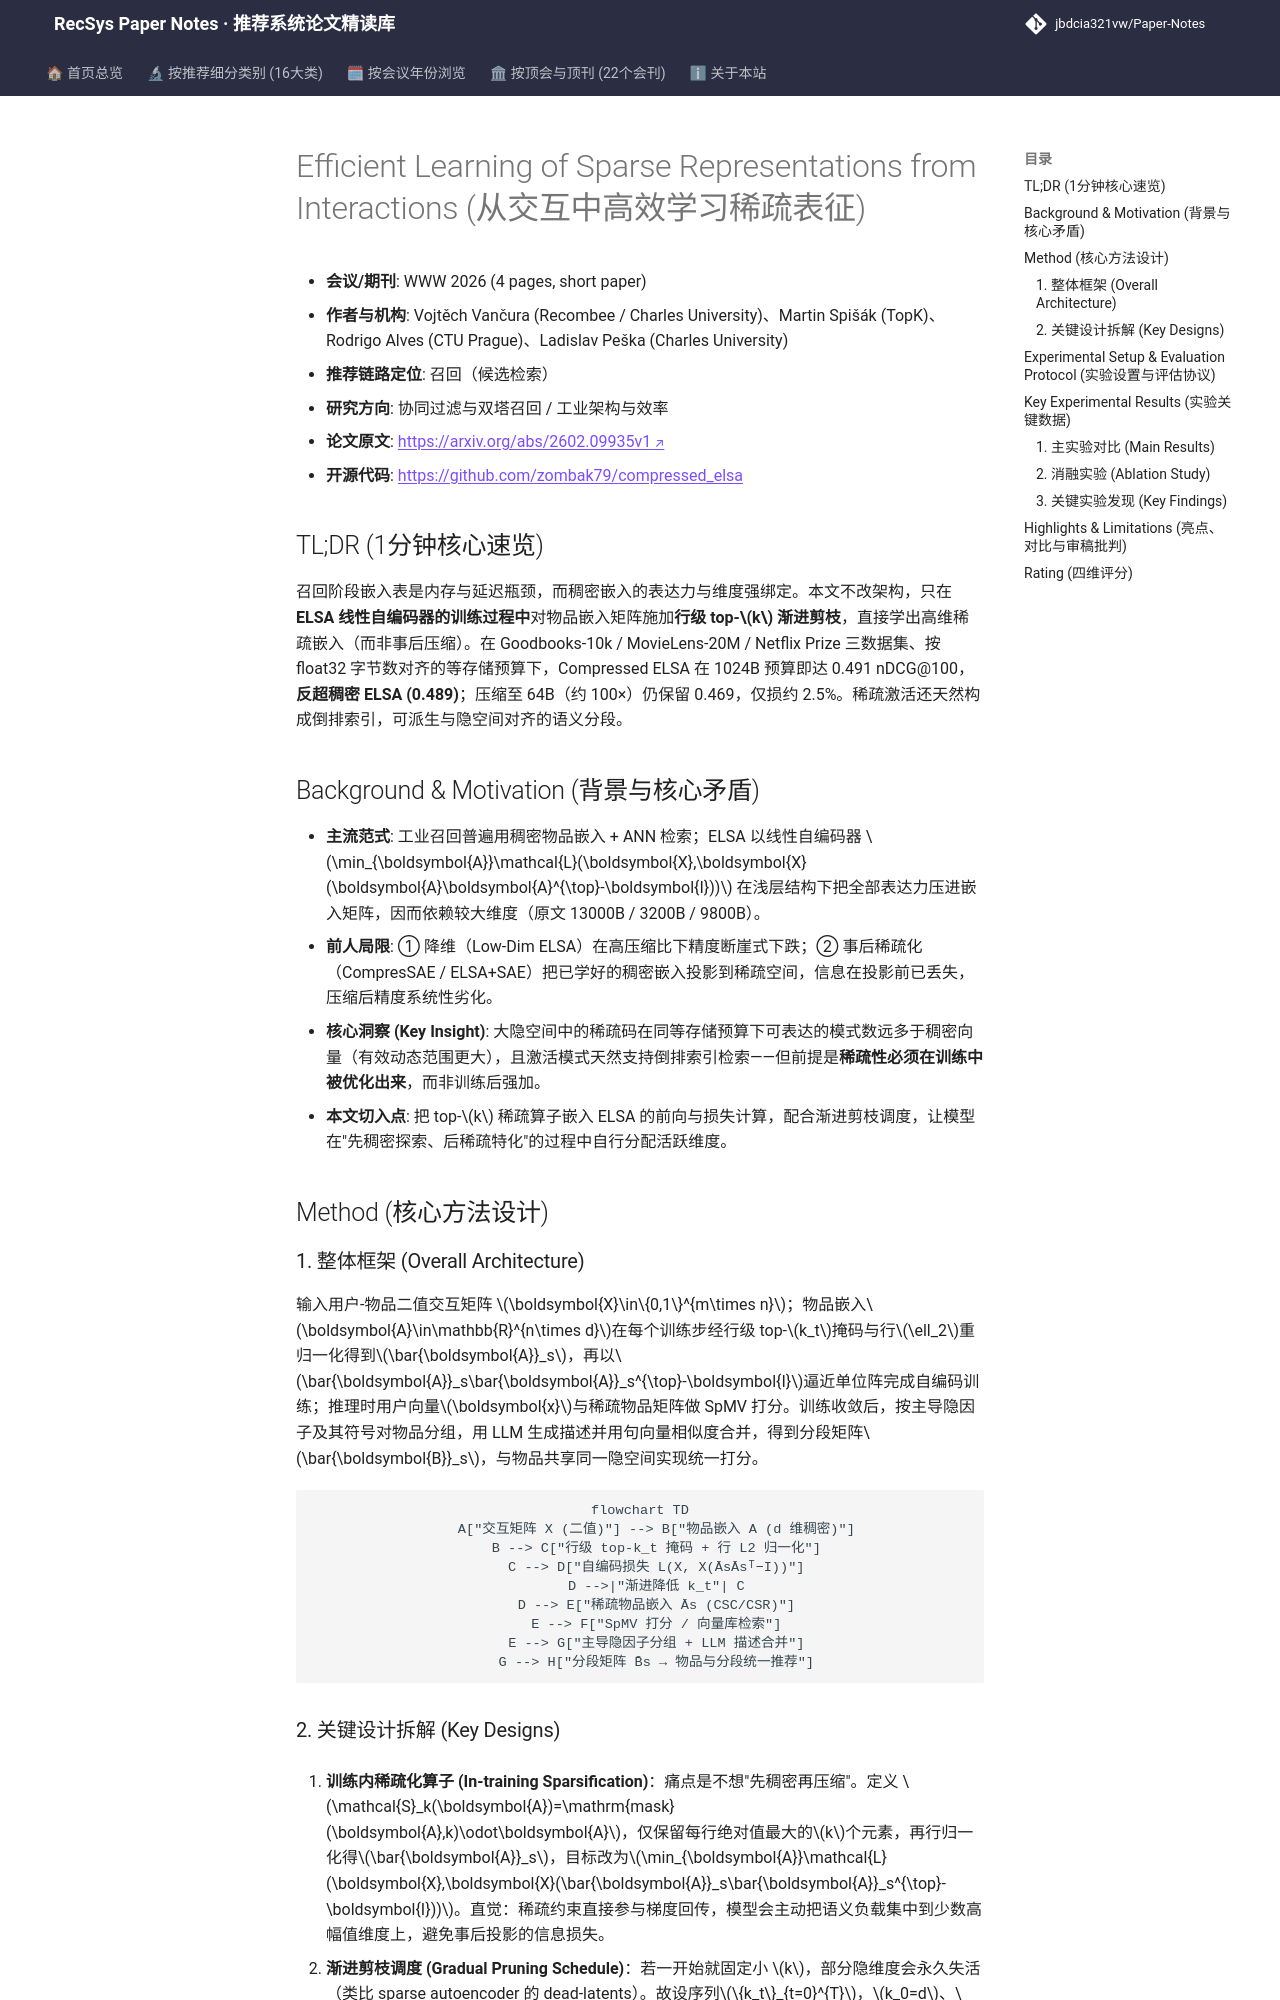

repository: jbdcia321vw/Paper-Notes · page: venues/WWW/2026/collaborative_filtering/efficient_learning_of_sparse_representations_from_interactions/index.html · generator: mkdocs

---
title: "[Paper Note] Efficient Learning of Sparse Representations from Interactions"
description: "[WWW 2026][协同过滤与双塔召回] 在 ELSA 线性自编码器训练中渐进剪枝学习高维稀疏物品嵌入，实现最高 100× 压缩仅损 2.5% nDCG，并派生可解释语义分段。"
tags:
  - WWW 2026
  - 协同过滤与双塔召回
  - 召回
  - 稀疏嵌入
  - 渐进剪枝
  - 线性自编码器
date: 2026-11-13
venue: WWW
year: 2026
paper_url: "https://arxiv.org/abs/2602.09935"
code_url: "https://github.com/zombak79/compressed_elsa"
categories:
  - collaborative_filtering
  - debias_fairness_industrial
---

# Efficient Learning of Sparse Representations from Interactions (从交互中高效学习稀疏表征)

- **会议/期刊**: WWW 2026 (4 pages, short paper)
- **作者与机构**: Vojtěch Vančura (Recombee / Charles University)、Martin Spišák (TopK)、Rodrigo Alves (CTU Prague)、Ladislav Peška (Charles University)
- **推荐链路定位**: 召回（候选检索）
- **研究方向**: 协同过滤与双塔召回 / 工业架构与效率
- **论文原文**: [https://arxiv.org/abs/2602.09935v1](https://arxiv.org/abs/2602.09935v1)
- **开源代码**: [https://github.com/zombak79/compressed_elsa](https://github.com/zombak79/compressed_elsa)

## TL;DR (1分钟核心速览)

召回阶段嵌入表是内存与延迟瓶颈，而稠密嵌入的表达力与维度强绑定。本文不改架构，只在 **ELSA 线性自编码器的训练过程中**对物品嵌入矩阵施加**行级 top-$k$ 渐进剪枝**，直接学出高维稀疏嵌入（而非事后压缩）。在 Goodbooks-10k / MovieLens-20M / Netflix Prize 三数据集、按 float32 字节数对齐的等存储预算下，Compressed ELSA 在 1024B 预算即达 0.491 nDCG@100，**反超稠密 ELSA (0.489)**；压缩至 64B（约 100×）仍保留 0.469，仅损约 2.5%。稀疏激活还天然构成倒排索引，可派生与隐空间对齐的语义分段。

## Background & Motivation (背景与核心矛盾)

- **主流范式**: 工业召回普遍用稠密物品嵌入 + ANN 检索；ELSA 以线性自编码器 $\min_{\boldsymbol{A}}\mathcal{L}(\boldsymbol{X},\boldsymbol{X}(\boldsymbol{A}\boldsymbol{A}^{\top}-\boldsymbol{I}))$ 在浅层结构下把全部表达力压进嵌入矩阵，因而依赖较大维度（原文 13000B / 3200B / 9800B）。
- **前人局限**: ① 降维（Low-Dim ELSA）在高压缩比下精度断崖式下跌；② 事后稀疏化（CompresSAE / ELSA+SAE）把已学好的稠密嵌入投影到稀疏空间，信息在投影前已丢失，压缩后精度系统性劣化。
- **核心洞察 (Key Insight)**: 大隐空间中的稀疏码在同等存储预算下可表达的模式数远多于稠密向量（有效动态范围更大），且激活模式天然支持倒排索引检索——但前提是**稀疏性必须在训练中被优化出来**，而非训练后强加。
- **本文切入点**: 把 top-$k$ 稀疏算子嵌入 ELSA 的前向与损失计算，配合渐进剪枝调度，让模型在"先稠密探索、后稀疏特化"的过程中自行分配活跃维度。

## Method (核心方法设计)

### 1. 整体框架 (Overall Architecture)

输入用户-物品二值交互矩阵 $\boldsymbol{X}\in\{0,1\}^{m\times n}$；物品嵌入$\boldsymbol{A}\in\mathbb{R}^{n\times d}$在每个训练步经行级 top-$k_t$掩码与行$\ell_2$重归一化得到$\bar{\boldsymbol{A}}_s$，再以$\bar{\boldsymbol{A}}_s\bar{\boldsymbol{A}}_s^{\top}-\boldsymbol{I}$逼近单位阵完成自编码训练；推理时用户向量$\boldsymbol{x}$与稀疏物品矩阵做 SpMV 打分。训练收敛后，按主导隐因子及其符号对物品分组，用 LLM 生成描述并用句向量相似度合并，得到分段矩阵$\bar{\boldsymbol{B}}_s$，与物品共享同一隐空间实现统一打分。

```mermaid
flowchart TD
    A["交互矩阵 X (二值)"] --> B["物品嵌入 A (d 维稠密)"]
    B --> C["行级 top-k_t 掩码 + 行 L2 归一化"]
    C --> D["自编码损失 L(X, X(ĀsĀsᵀ−I))"]
    D -->|"渐进降低 k_t"| C
    D --> E["稀疏物品嵌入 Ās (CSC/CSR)"]
    E --> F["SpMV 打分 / 向量库检索"]
    E --> G["主导隐因子分组 + LLM 描述合并"]
    G --> H["分段矩阵 B̄s → 物品与分段统一推荐"]
```
